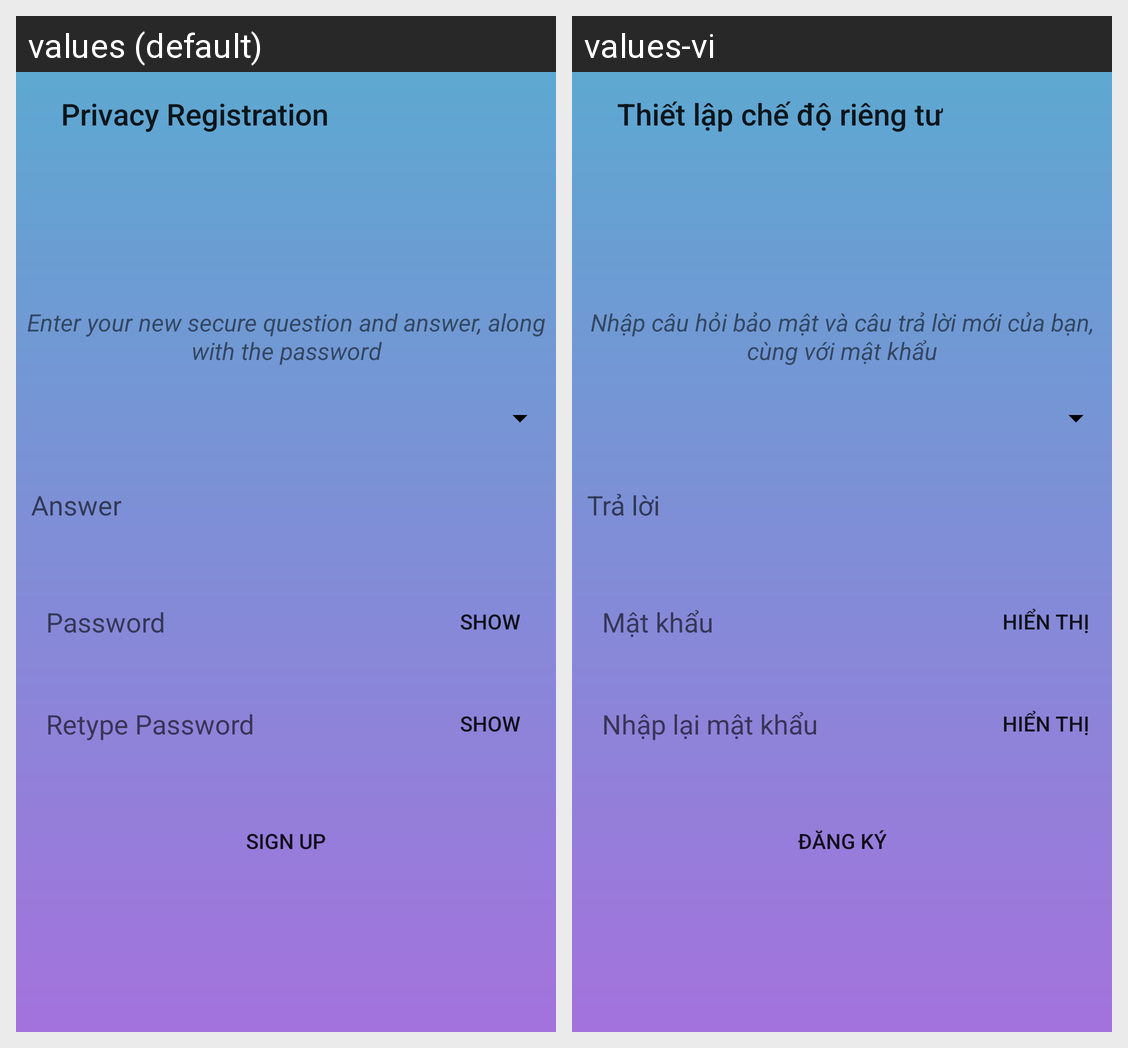

The same Android screen rendered under two of its app's locales, left to right. List the strings drawn on it with the default value and each locale's translation.
Android screen res/layout/privacy_signup_form.xml rendered under 2 locales, left to right: values (default), values-vi. Device: Nexus 5 (rendered at 1080×1920; each locale shown at half size, 540×960, under a caption strip naming it); theme Theme.MyTheme.
Strings drawn on this screen, with the default value and each locale's value (text and hints the layout hard-codes, and strings that could not be matched under every locale, appear in the picture but are not listed):

privacy_registration
  values: Privacy Registration
  values-vi: Thiết lập chế độ riêng tư

enter_your_new_secure_question_and_answer_along_with_the_password
  values: Enter your new secure question and answer, along with the password
  values-vi: Nhập câu hỏi bảo mật và câu trả lời mới của bạn, cùng với mật khẩu

answer
  values: Answer
  values-vi: Trả lời

password
  values: Password
  values-vi: Mật khẩu

show
  values: Show
  values-vi: Hiển thị

retype_password
  values: Retype Password
  values-vi: Nhập lại mật khẩu

sign_up
  values: Sign up
  values-vi: Đăng ký
